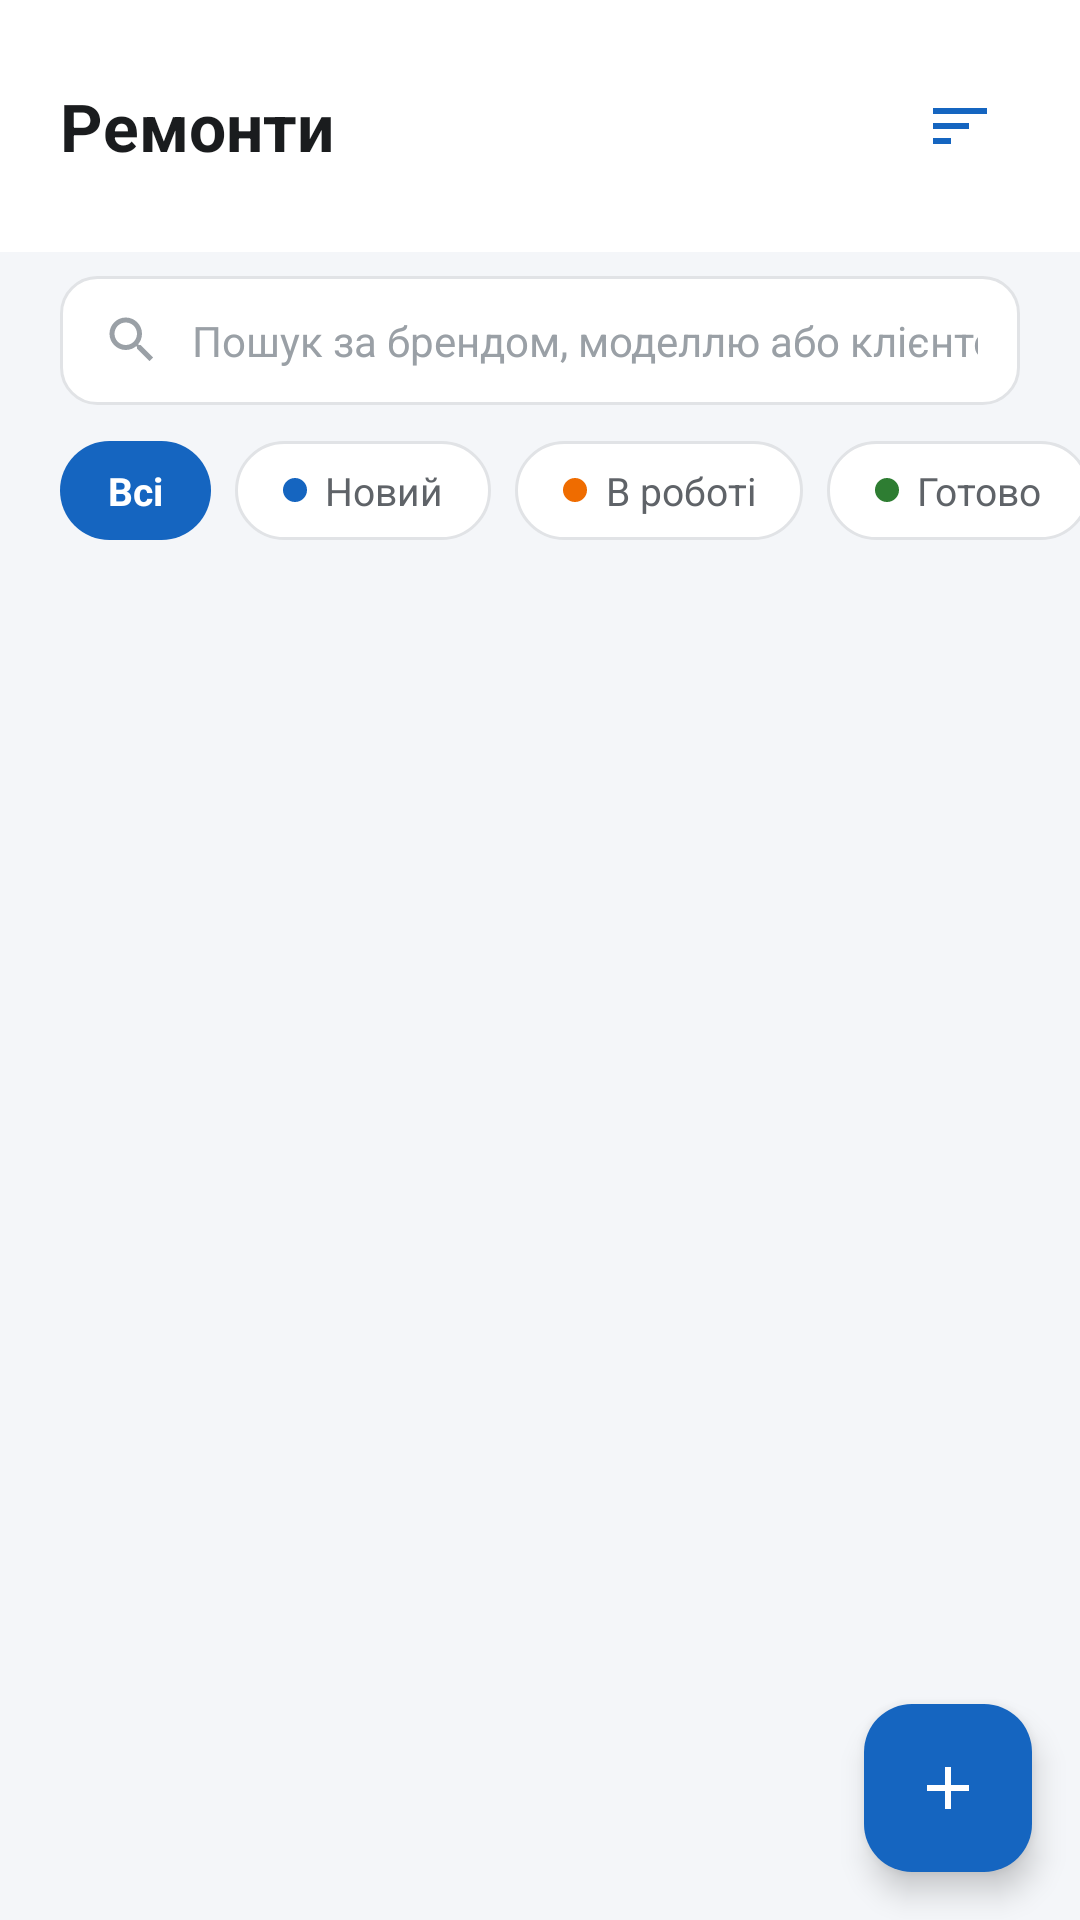

Write the Android layout XML for this screen, with the resource values it uses.
<!-- AndroidManifest.xml: application theme Theme.PhoneFix -->
<!-- res/layout/fragment_repairs.xml -->
<?xml version="1.0" encoding="utf-8"?>
<androidx.coordinatorlayout.widget.CoordinatorLayout xmlns:android="http://schemas.android.com/apk/res/android"
    xmlns:app="http://schemas.android.com/apk/res-auto"
    xmlns:tools="http://schemas.android.com/tools"
    android:layout_width="match_parent"
    android:layout_height="match_parent"
    android:background="@color/surface_variant">

    <LinearLayout
        android:layout_width="match_parent"
        android:layout_height="match_parent"
        android:orientation="vertical">

        
        <LinearLayout
            android:layout_width="match_parent"
            android:layout_height="84dp"
            android:background="@android:color/white"
            android:gravity="center_vertical"
            android:orientation="horizontal"
            android:paddingHorizontal="20dp">

            <TextView
                android:layout_width="0dp"
                android:layout_height="wrap_content"
                android:layout_weight="1"
                android:text="@string/nav_repairs"
                android:textColor="@color/text_primary"
                android:textSize="22sp"
                android:textStyle="bold" />

            <ImageView
                android:id="@+id/btnSort"
                android:layout_width="40dp"
                android:layout_height="40dp"
                android:background="@drawable/bg_avatar_circle"
                android:padding="8dp"
                android:src="@drawable/ic_sort"
                android:contentDescription="Сортування" />
        </LinearLayout>

        
        <EditText
            android:id="@+id/etSearch"
            android:layout_width="match_parent"
            android:layout_height="43dp"
            android:layout_marginHorizontal="20dp"
            android:layout_marginTop="8dp"
            android:background="@drawable/bg_search_field"
            android:drawableStart="@drawable/ic_search"
            android:drawablePadding="10dp"
            android:hint="@string/search_hint"
            android:inputType="text"
            android:paddingHorizontal="14dp"
            android:textColor="@color/text_primary"
            android:textColorHint="@color/text_hint"
            android:textSize="14sp"
            android:importantForAutofill="no" />

        
        <HorizontalScrollView
            android:layout_width="match_parent"
            android:layout_height="wrap_content"
            android:layout_marginTop="12dp"
            android:paddingHorizontal="20dp"
            android:clipToPadding="false"
            android:scrollbars="none">

            <LinearLayout
                android:id="@+id/chipContainer"
                android:layout_width="wrap_content"
                android:layout_height="wrap_content"
                android:orientation="horizontal">

                <TextView
                    android:id="@+id/chipAll"
                    android:layout_width="wrap_content"
                    android:layout_height="33dp"
                    android:background="@drawable/bg_chip_selected"
                    android:gravity="center"
                    android:paddingHorizontal="16dp"
                    android:text="@string/status_all"
                    android:textColor="@android:color/white"
                    android:textSize="13sp"
                    android:textStyle="bold" />

                <TextView
                    android:id="@+id/chipNew"
                    android:layout_width="wrap_content"
                    android:layout_height="33dp"
                    android:layout_marginStart="8dp"
                    android:background="@drawable/bg_chip_unselected"
                    android:gravity="center"
                    android:paddingHorizontal="16dp"
                    android:text="@string/status_new"
                    android:textColor="@color/text_secondary"
                    android:textSize="13sp"
                    android:drawableStart="@drawable/dot_blue"
                    android:drawablePadding="6dp" />

                <TextView
                    android:id="@+id/chipInProgress"
                    android:layout_width="wrap_content"
                    android:layout_height="33dp"
                    android:layout_marginStart="8dp"
                    android:background="@drawable/bg_chip_unselected"
                    android:gravity="center"
                    android:paddingHorizontal="16dp"
                    android:text="@string/status_in_progress"
                    android:textColor="@color/text_secondary"
                    android:textSize="13sp"
                    android:drawableStart="@drawable/dot_orange"
                    android:drawablePadding="6dp" />

                <TextView
                    android:id="@+id/chipDone"
                    android:layout_width="wrap_content"
                    android:layout_height="33dp"
                    android:layout_marginStart="8dp"
                    android:background="@drawable/bg_chip_unselected"
                    android:gravity="center"
                    android:paddingHorizontal="16dp"
                    android:text="@string/status_done"
                    android:textColor="@color/text_secondary"
                    android:textSize="13sp"
                    android:drawableStart="@drawable/dot_green"
                    android:drawablePadding="6dp" />

                <TextView
                    android:id="@+id/chipDelivered"
                    android:layout_width="wrap_content"
                    android:layout_height="33dp"
                    android:layout_marginStart="8dp"
                    android:background="@drawable/bg_chip_unselected"
                    android:gravity="center"
                    android:paddingHorizontal="16dp"
                    android:text="@string/status_delivered"
                    android:textColor="@color/text_secondary"
                    android:textSize="13sp" />

            </LinearLayout>
        </HorizontalScrollView>

        
        <androidx.recyclerview.widget.RecyclerView
            android:id="@+id/rvRepairs"
            android:layout_width="match_parent"
            android:layout_height="0dp"
            android:layout_weight="1"
            android:layout_marginTop="12dp"
            android:paddingHorizontal="20dp"
            android:paddingBottom="80dp"
            android:clipToPadding="false"
            tools:listitem="@layout/item_repair" />

        
        <TextView
            android:id="@+id/tvEmpty"
            android:layout_width="wrap_content"
            android:layout_height="wrap_content"
            android:layout_gravity="center"
            android:text="@string/no_repairs"
            android:textColor="@color/text_hint"
            android:textSize="16sp"
            android:visibility="gone" />

    </LinearLayout>

    
    <com.google.android.material.floatingactionbutton.FloatingActionButton
        android:id="@+id/fabNewRepair"
        android:layout_width="wrap_content"
        android:layout_height="wrap_content"
        android:layout_gravity="end|bottom"
        android:layout_margin="16dp"
        android:contentDescription="@string/new_repair_order"
        android:src="@drawable/ic_add"
        app:backgroundTint="@color/fab_background"
        app:tint="@color/fab_icon"
        app:shapeAppearanceOverlay="@style/FabRounded" />

</androidx.coordinatorlayout.widget.CoordinatorLayout>
<!-- res/layout/item_repair.xml (included above) -->
<?xml version="1.0" encoding="utf-8"?>
<com.google.android.material.card.MaterialCardView xmlns:android="http://schemas.android.com/apk/res/android"
    xmlns:app="http://schemas.android.com/apk/res-auto"
    xmlns:tools="http://schemas.android.com/tools"
    android:layout_width="match_parent"
    android:layout_height="wrap_content"
    android:layout_marginBottom="10dp"
    app:cardBackgroundColor="@android:color/white"
    app:cardCornerRadius="16dp"
    app:cardElevation="0dp"
    app:strokeColor="@color/outline"
    app:strokeWidth="1dp">

    <LinearLayout
        android:layout_width="match_parent"
        android:layout_height="wrap_content"
        android:orientation="vertical"
        android:padding="16dp">

        
        <LinearLayout
            android:layout_width="match_parent"
            android:layout_height="wrap_content"
            android:gravity="center_vertical"
            android:orientation="horizontal">

            <LinearLayout
                android:layout_width="0dp"
                android:layout_height="wrap_content"
                android:layout_weight="1"
                android:orientation="vertical">

                <TextView
                    android:id="@+id/tvPhoneBrand"
                    android:layout_width="wrap_content"
                    android:layout_height="wrap_content"
                    android:textColor="@color/text_primary"
                    android:textSize="16sp"
                    android:textStyle="bold"
                    tools:text="Samsung Galaxy S23" />

                <TextView
                    android:id="@+id/tvProblem"
                    android:layout_width="wrap_content"
                    android:layout_height="wrap_content"
                    android:layout_marginTop="2dp"
                    android:ellipsize="end"
                    android:maxLines="1"
                    android:textColor="@color/text_secondary"
                    android:textSize="13sp"
                    tools:text="Розбитий екран, не реагує на дотик" />
            </LinearLayout>

            
            <TextView
                android:id="@+id/tvStatus"
                android:layout_width="wrap_content"
                android:layout_height="22dp"
                android:gravity="center"
                android:paddingHorizontal="10dp"
                android:textSize="11sp"
                android:textStyle="bold"
                tools:background="@drawable/bg_status_new"
                tools:text="Новий"
                tools:textColor="@color/status_new" />
        </LinearLayout>

        
        <View
            android:layout_width="match_parent"
            android:layout_height="1dp"
            android:layout_marginVertical="12dp"
            android:background="@color/divider" />

        
        <LinearLayout
            android:layout_width="match_parent"
            android:layout_height="wrap_content"
            android:gravity="center_vertical"
            android:orientation="horizontal">

            
            <LinearLayout
                android:layout_width="0dp"
                android:layout_height="wrap_content"
                android:layout_weight="1"
                android:gravity="center_vertical"
                android:orientation="horizontal">

                <FrameLayout
                    android:layout_width="26dp"
                    android:layout_height="26dp"
                    android:background="@drawable/bg_avatar_circle">

                    <ImageView
                        android:layout_width="14dp"
                        android:layout_height="14dp"
                        android:layout_gravity="center"
                        android:src="@drawable/ic_person_small"
                        android:contentDescription="@null" />
                </FrameLayout>

                <TextView
                    android:id="@+id/tvClientName"
                    android:layout_width="wrap_content"
                    android:layout_height="wrap_content"
                    android:layout_marginStart="8dp"
                    android:textColor="@color/text_primary"
                    android:textSize="13sp"
                    tools:text="Олександр Петренко" />
            </LinearLayout>

            
            <ImageView
                android:layout_width="14dp"
                android:layout_height="14dp"
                android:src="@drawable/ic_calendar"
                android:layout_marginEnd="4dp"
                android:contentDescription="@null" />

            <TextView
                android:id="@+id/tvDate"
                android:layout_width="wrap_content"
                android:layout_height="wrap_content"
                android:textColor="@color/text_hint"
                android:textSize="12sp"
                tools:text="01.04" />

            
            <TextView
                android:id="@+id/tvPrice"
                android:layout_width="wrap_content"
                android:layout_height="wrap_content"
                android:layout_marginStart="12dp"
                android:textColor="@color/primary"
                android:textSize="14sp"
                android:textStyle="bold"
                tools:text="4 500 грн" />

        </LinearLayout>

    </LinearLayout>

</com.google.android.material.card.MaterialCardView>
<!-- resources referenced by this layout -->
<resources>
  <color name="divider">#FFE1E3E6</color>
  <color name="fab_background">#FF1565C0</color>
  <color name="fab_icon">#FFFFFFFF</color>
  <color name="outline">#FFE1E3E6</color>
  <color name="primary">#FF1565C0</color>
  <color name="status_new">#FF1565C0</color>
  <color name="surface_variant">#FFF4F6F9</color>
  <color name="text_hint">#FF9AA0A6</color>
  <color name="text_primary">#FF1A1C1E</color>
  <color name="text_secondary">#FF5F6368</color>
  <!-- drawable bg_chip_selected (drawable) -->
  <?xml version="1.0" encoding="utf-8"?>
  <shape xmlns:android="http://schemas.android.com/apk/res/android"
      android:shape="rectangle">
      <solid android:color="@color/primary" />
      <corners android:radius="16.5dp" />
  </shape>
  <!-- drawable bg_chip_unselected (drawable) -->
  <?xml version="1.0" encoding="utf-8"?>
  <shape xmlns:android="http://schemas.android.com/apk/res/android"
      android:shape="rectangle">
      <solid android:color="@android:color/white" />
      <stroke
          android:width="1dp"
          android:color="@color/outline" />
      <corners android:radius="16.5dp" />
  </shape>
  <!-- drawable bg_search_field (drawable) -->
  <?xml version="1.0" encoding="utf-8"?>
  <shape xmlns:android="http://schemas.android.com/apk/res/android"
      android:shape="rectangle">
      <solid android:color="@android:color/white" />
      <stroke
          android:width="1dp"
          android:color="@color/outline" />
      <corners android:radius="12dp" />
  </shape>
  <!-- drawable bg_status_new (drawable) -->
  <?xml version="1.0" encoding="utf-8"?>
  <shape xmlns:android="http://schemas.android.com/apk/res/android"
      android:shape="rectangle">
      <solid android:color="@color/status_new_bg" />
      <corners android:radius="@dimen/badge_radius" />
  </shape>
  <!-- drawable dot_blue (drawable) -->
  <?xml version="1.0" encoding="utf-8"?>
  <shape xmlns:android="http://schemas.android.com/apk/res/android"
      android:shape="oval">
      <solid android:color="@color/status_new" />
      <size android:width="8dp" android:height="8dp" />
  </shape>
  <!-- drawable dot_green (drawable) -->
  <?xml version="1.0" encoding="utf-8"?>
  <shape xmlns:android="http://schemas.android.com/apk/res/android"
      android:shape="oval">
      <solid android:color="@color/status_done" />
      <size android:width="8dp" android:height="8dp" />
  </shape>
  <!-- drawable dot_orange (drawable) -->
  <?xml version="1.0" encoding="utf-8"?>
  <shape xmlns:android="http://schemas.android.com/apk/res/android"
      android:shape="oval">
      <solid android:color="@color/status_in_progress" />
      <size android:width="8dp" android:height="8dp" />
  </shape>
  <string name="nav_repairs">Ремонти</string>
  <string name="new_repair_order">Новий ордер</string>
  <string name="no_repairs">Ремонтів поки немає</string>
  <string name="search_hint">Пошук за брендом, моделлю або клієнтом</string>
  <string name="status_all">Всі</string>
  <string name="status_delivered">Видано</string>
  <string name="status_done">Готово</string>
  <string name="status_in_progress">В роботі</string>
  <string name="status_new">Новий</string>
  <style name="FabRounded" parent="">
          <item name="cornerSize">16dp</item>
      </style>
  <color name="status_new_bg">#FFE3F2FD</color>
  <dimen name="badge_radius">12dp</dimen>
  <color name="status_done">#FF2E7D32</color>
  <color name="status_in_progress">#FFEF6C00</color>
  <color name="primary_dark">#FF0D47A1</color>
  <color name="on_primary">#FFFFFFFF</color>
  <color name="primary_container">#FFE3F2FD</color>
  <color name="primary_light">#FF1E88E5</color>
  <color name="background">#FFFAFCFF</color>
  <color name="surface">#FFFFFFFF</color>
  <color name="on_surface">#FF1A1C1E</color>
  <color name="error">#FFD32F2F</color>
</resources>
